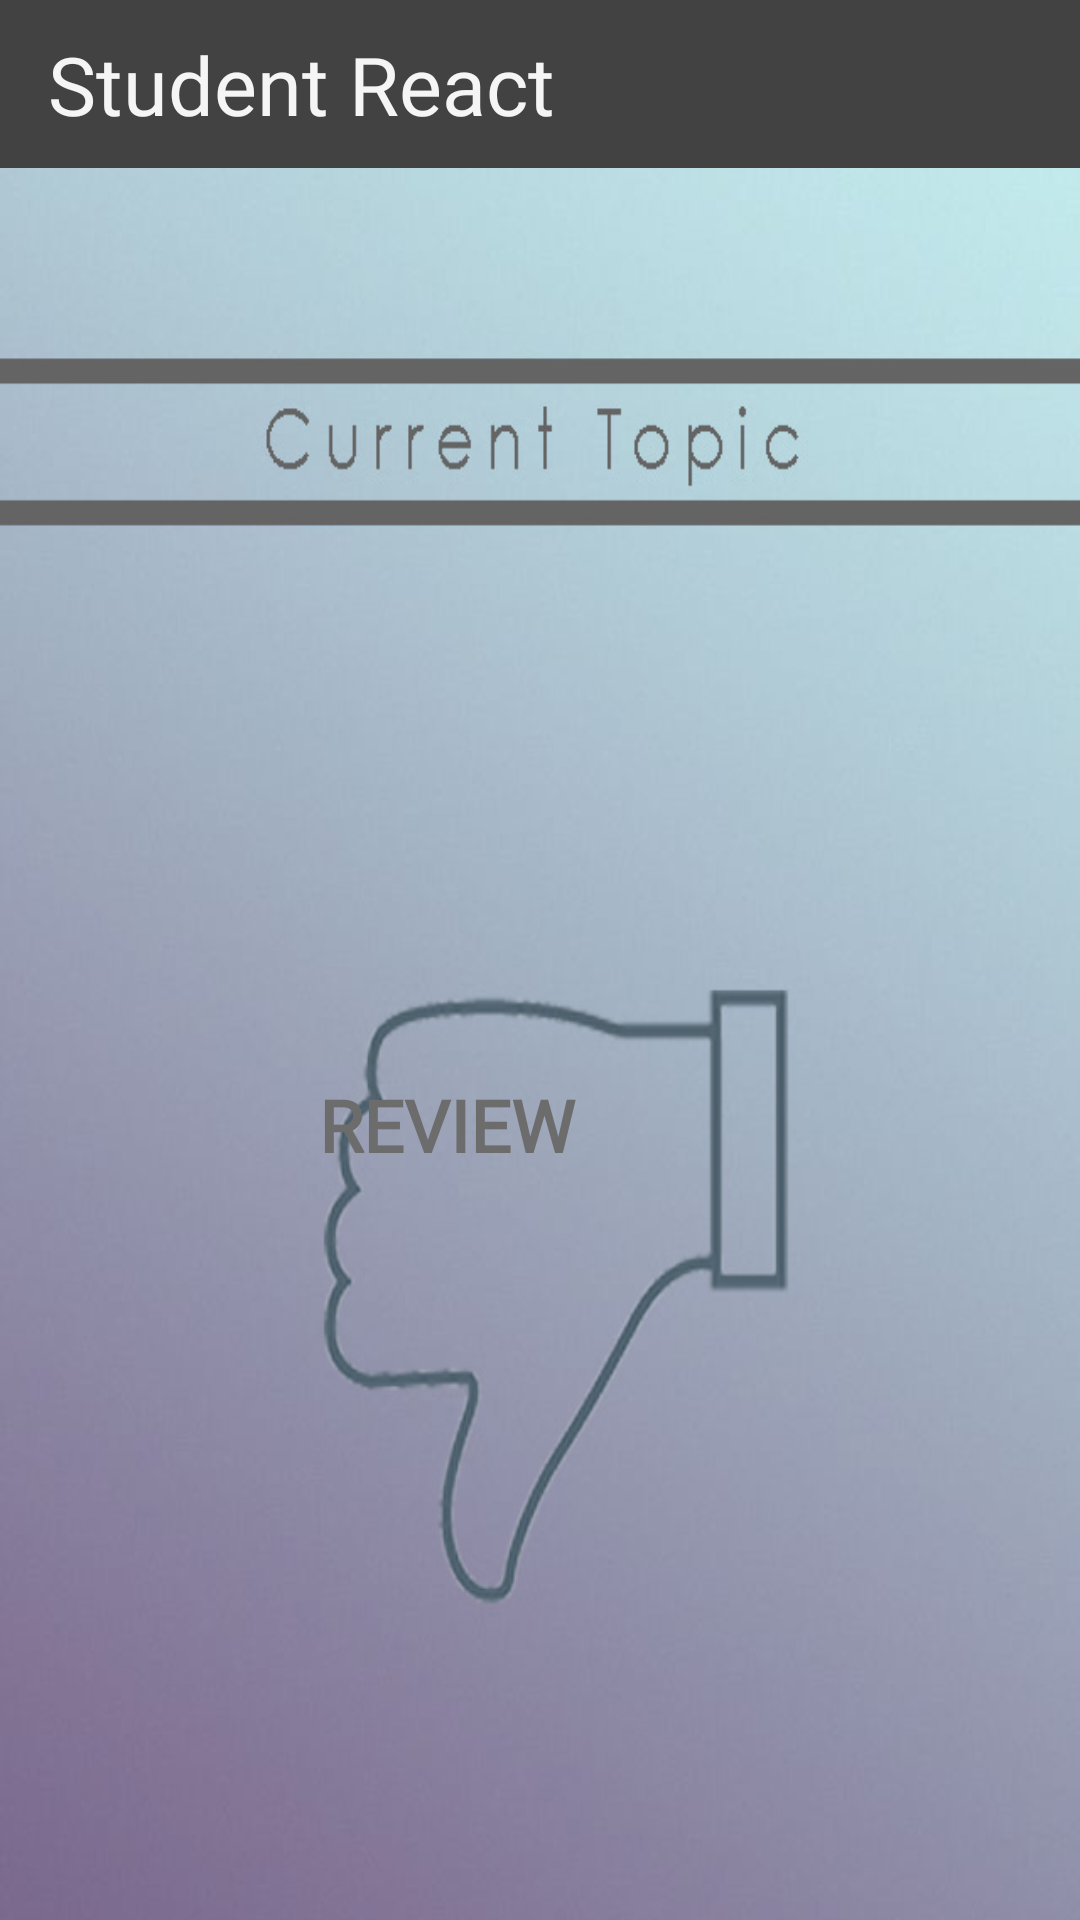

Layout XML and referenced resources for this Android screen:
<!-- AndroidManifest.xml: application theme AppTheme -->
<!-- res/layout/fragment_studenthome.xml -->
<?xml version="1.0" encoding="utf-8"?>

<RelativeLayout xmlns:android="http://schemas.android.com/apk/res/android"
    android:layout_width="match_parent" android:layout_height="match_parent"
    android:background="@drawable/thumbo">

    <include
        android:id="@+id/app_bar"
        layout="@layout/app_bar"
        ></include>

    <TextView
        android:id="@+id/studentTopicTextView"
        android:layout_width="wrap_content"
        android:layout_height="wrap_content"
        android:layout_alignParentTop="true"
        android:layout_centerHorizontal="true"
        android:layout_marginTop="184dp"
        android:textSize="28sp"
        android:textStyle="bold|italic" />

    <Button
        android:id="@+id/reviewBtn"
        android:layout_width="184dp"
        android:layout_height="148dp"
        android:layout_alignParentTop="true"
        android:layout_alignParentEnd="true"
        android:layout_centerHorizontal="true"
        android:layout_marginTop="301dp"
        android:layout_marginEnd="119dp"
        android:background="@android:color/transparent"
        android:fontFamily="@font/open_sans"
        android:text="Review"
        android:textAllCaps="true"
        android:textColor="@color/colorPrimaryDark"
        android:textSize="24sp"
        android:textStyle="bold" />


</RelativeLayout>
<!-- res/layout/app_bar.xml (included above) -->
<?xml version="1.0" encoding="utf-8"?>

<android.support.v7.widget.Toolbar xmlns:android="http://schemas.android.com/apk/res/android"
    xmlns:app="http://schemas.android.com/apk/res-auto"
    android:layout_width="match_parent"
    android:layout_height="wrap_content"
    android:theme="@style/CustomToolBarStyle"
    app:popupTheme="@style/CustomPopupStyle"
    android:background="#424242">

    <TextView
        android:id="@+id/appBarTxtView"
        android:layout_width="match_parent"
        android:layout_height="match_parent"
        android:background="#424242"
        android:fontFamily="@font/open_sans"
        android:text="Student React"
        android:textAlignment="viewStart"
        android:textColor="#f5f5f5"
        android:textSize="27sp" />

</android.support.v7.widget.Toolbar>
<!-- resources referenced by this layout -->
<resources>
  <color name="colorPrimaryDark">#6c6c6c</color>
  <!-- drawable thumbo: jpg bitmap (drawable, 52117 bytes) -->
  <style name="CustomPopupStyle" parent="Theme.AppCompat.Light.NoActionBar">
          <item name="android:background">@color/colorWhite</item>
          <item name="overlapAnchor">false</item>
          <item name="android:dropDownVerticalOffset">-4dp</item>
      </style>
  <style name="CustomToolBarStyle" parent="Theme.AppCompat.Light.NoActionBar">
          <item name="android:background">@color/colorPrimary</item>
      </style>
  <style name="AppTheme" parent="Theme.AppCompat.Light.NoActionBar">
      </style>
  <color name="colorWhite">#579d9d9d</color>
  <color name="colorPrimary">#86A5D9</color>
</resources>
